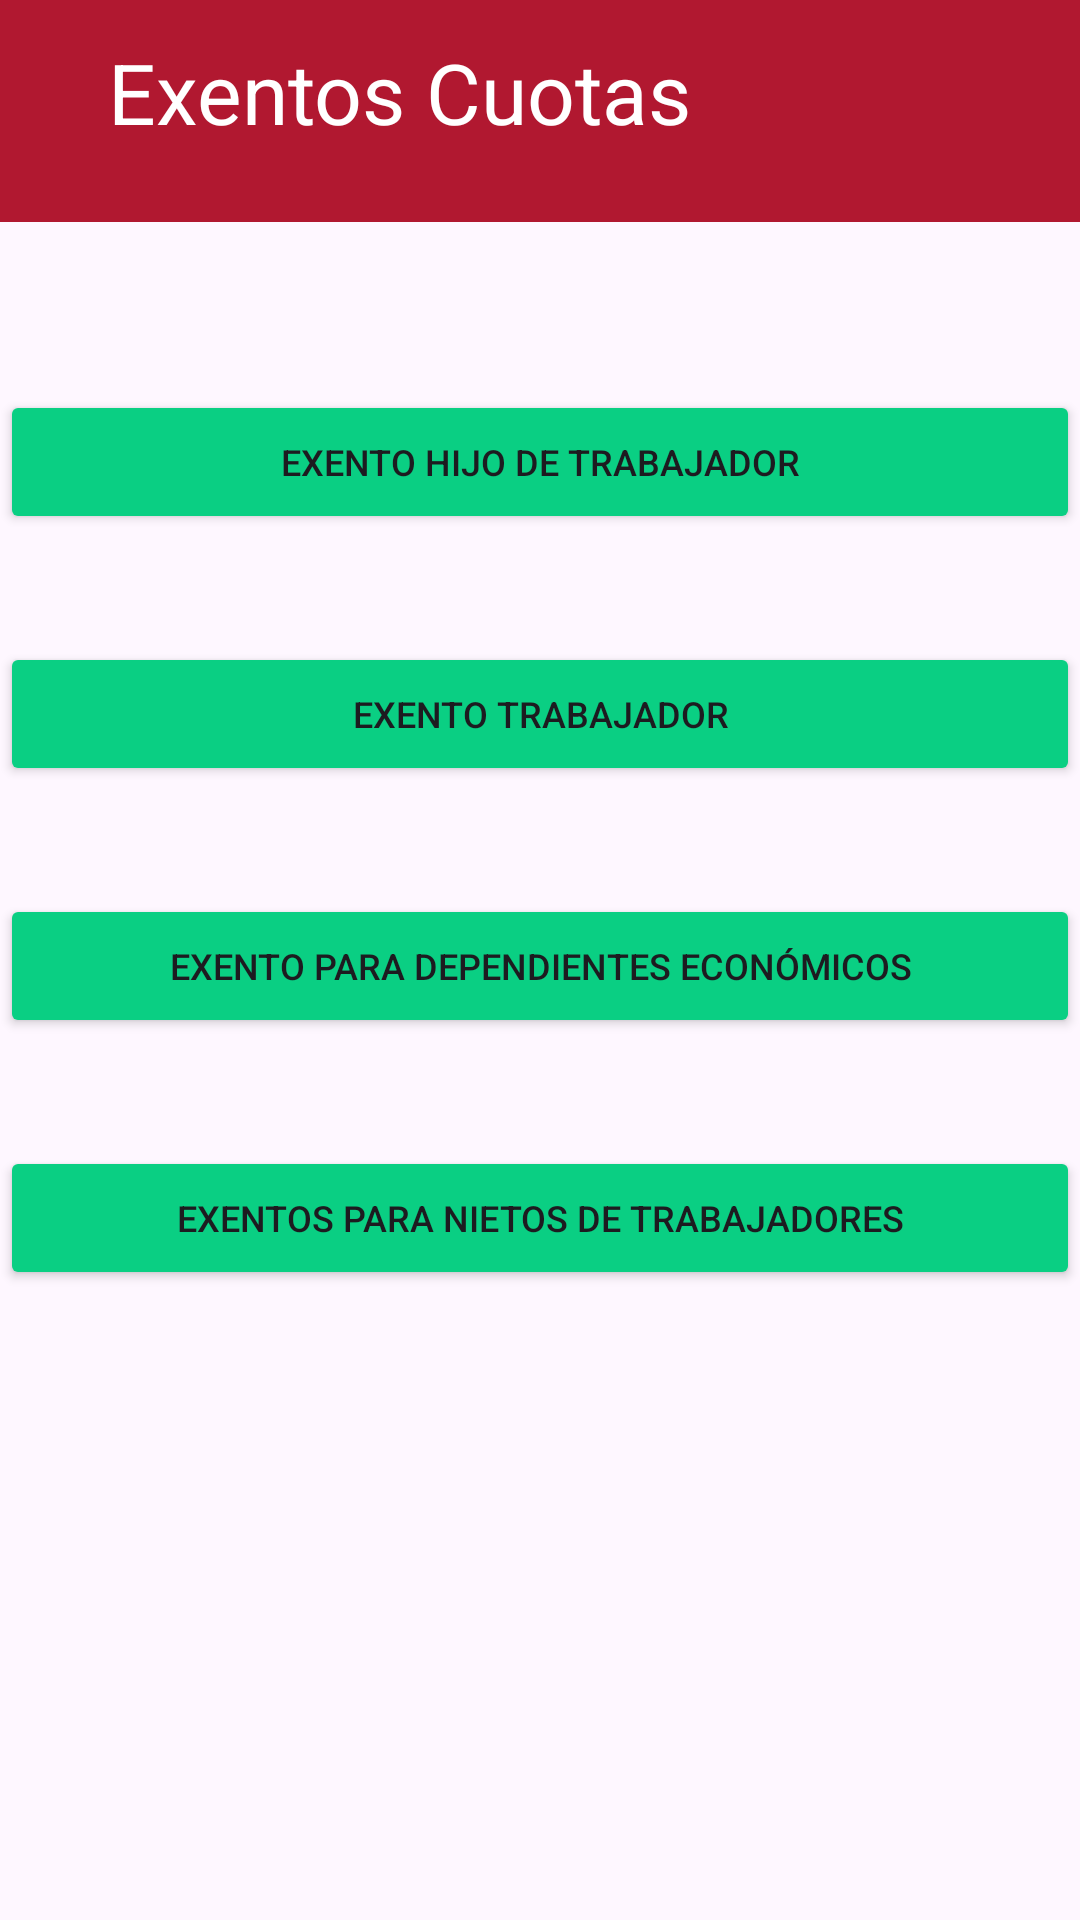

The Android layout XML behind this screen, and the referenced resources:
<!-- AndroidManifest.xml: application theme Theme.AdministrativoUJED -->
<!-- res/layout/activity_exentos.xml -->
<androidx.constraintlayout.widget.ConstraintLayout
    xmlns:android="http://schemas.android.com/apk/res/android"
    xmlns:app="http://schemas.android.com/apk/res-auto"
    xmlns:tools="http://schemas.android.com/tools"
    android:layout_width="match_parent"
    android:layout_height="match_parent"
    tools:context=".exentos">


    <androidx.appcompat.widget.Toolbar
        android:id="@+id/tolbar"
        style="@style/BottomNavigationTextStyle"
        android:layout_width="match_parent"
        android:layout_height="74dp"
        android:background="@color/red"
        app:layout_constraintEnd_toEndOf="parent"
        app:layout_constraintHorizontal_bias="0.0"
        app:layout_constraintStart_toStartOf="parent"
        app:layout_constraintTop_toTopOf="parent" />

    <TextView
        android:id="@+id/textView"
        android:layout_width="212dp"
        android:layout_height="51dp"
        android:layout_marginEnd="112dp"
        android:text="Exentos Cuotas"
        android:textColor="@color/white"
        android:textSize="28sp"
        android:typeface="sans"
        app:layout_constraintBottom_toBottomOf="@+id/tolbar"
        app:layout_constraintEnd_toEndOf="parent"
        app:layout_constraintHorizontal_bias="0.0"
        app:layout_constraintStart_toEndOf="@+id/btnBackC"
        app:layout_constraintTop_toTopOf="@+id/tolbar"
        app:layout_constraintVertical_bias="0.521" />

    <ImageButton
        android:id="@+id/btnBackexe"
        android:layout_width="54dp"
        android:layout_height="51dp"
        android:layout_marginStart="4dp"
        android:background="?attr/selectableItemBackgroundBorderless"
        android:src="@drawable/ic_back_foreground"
        app:layout_constraintBottom_toBottomOf="@+id/tolbar"
        app:layout_constraintStart_toStartOf="parent"
        app:layout_constraintTop_toTopOf="parent"
        app:layout_constraintVertical_bias="0.529" />

    <TextView
        android:id="@+id/text_dashboard"
        android:layout_width="match_parent"
        android:layout_height="wrap_content"
        android:layout_marginStart="8dp"
        android:layout_marginTop="8dp"
        android:layout_marginEnd="8dp"
        android:textAlignment="center"
        android:textSize="20sp"
        app:layout_constraintBottom_toBottomOf="parent"
        app:layout_constraintEnd_toEndOf="parent"
        app:layout_constraintHorizontal_bias="0.0"
        app:layout_constraintStart_toStartOf="parent"
        app:layout_constraintTop_toTopOf="parent"
        app:layout_constraintVertical_bias="0.716" />


    <Button
        android:id="@+id/btnHijo"
        style="@style/bottonGreen"
        android:layout_width="0dp"
        android:layout_height="wrap_content"
        android:layout_marginTop="56dp"
        android:text="Exento Hijo de trabajador"
        app:layout_constraintEnd_toEndOf="parent"
        app:layout_constraintHorizontal_bias="1.0"
        app:layout_constraintStart_toStartOf="parent"
        app:layout_constraintTop_toBottomOf="@+id/tolbar" />

    <Button
        android:id="@+id/btnTrabajador"
        style="@style/bottonGreen"
        android:layout_width="0dp"
        android:layout_height="wrap_content"
        android:layout_marginTop="36dp"
        android:text="Exento trabajador"
        app:layout_constraintEnd_toEndOf="parent"
        app:layout_constraintHorizontal_bias="1.0"
        app:layout_constraintStart_toStartOf="parent"
        app:layout_constraintTop_toBottomOf="@+id/btnHijo" />

    <Button
        android:id="@+id/btnDependientes"
        style="@style/bottonGreen"
        android:layout_width="0dp"
        android:layout_height="wrap_content"
        android:layout_marginTop="36dp"
        android:text="Exento para dependientes económicos"
        app:layout_constraintEnd_toEndOf="parent"
        app:layout_constraintHorizontal_bias="0.0"
        app:layout_constraintStart_toStartOf="parent"
        app:layout_constraintTop_toBottomOf="@+id/btnTrabajador" />

    <Button
        android:id="@+id/btnNieto"
        style="@style/bottonGreen"
        android:layout_width="0dp"
        android:layout_height="wrap_content"
        android:layout_marginTop="36dp"
        android:text="Exentos para nietos de trabajadores"
        app:layout_constraintEnd_toEndOf="parent"
        app:layout_constraintHorizontal_bias="0.0"
        app:layout_constraintStart_toStartOf="parent"
        app:layout_constraintTop_toBottomOf="@+id/btnDependientes" />


</androidx.constraintlayout.widget.ConstraintLayout>
<!-- resources referenced by this layout -->
<resources>
  <color name="red">#B11830</color>
  <color name="white">#FFFFFFFF</color>
  <style name="BottomNavigationTextStyle">
          <item name="android:backgroundTint">@color/red</item>
          <item name="itemTextColor">@color/white</item>
          <item name="android:textSize">12sp</item>
      </style>
  <style name="bottonGreen">
          <item name="android:backgroundTint">@color/green</item>
          <item name="itemTextColor">@color/white</item>
          <item name="android:textSize">12sp</item>
  
      </style>
  <style name="Theme.AdministrativoUJED" parent="Base.Theme.AdministrativoUJED" />
  <color name="green">#0ACF83</color>
  <style name="Base.Theme.AdministrativoUJED" parent="Theme.Material3.DayNight.NoActionBar">
          
        <item name="colorPrimary">@color/red</item>
          <item name="itemIconTint">@color/white</item>
          <item name="itemTextColor">@color/white</item>
  
      </style>
</resources>
